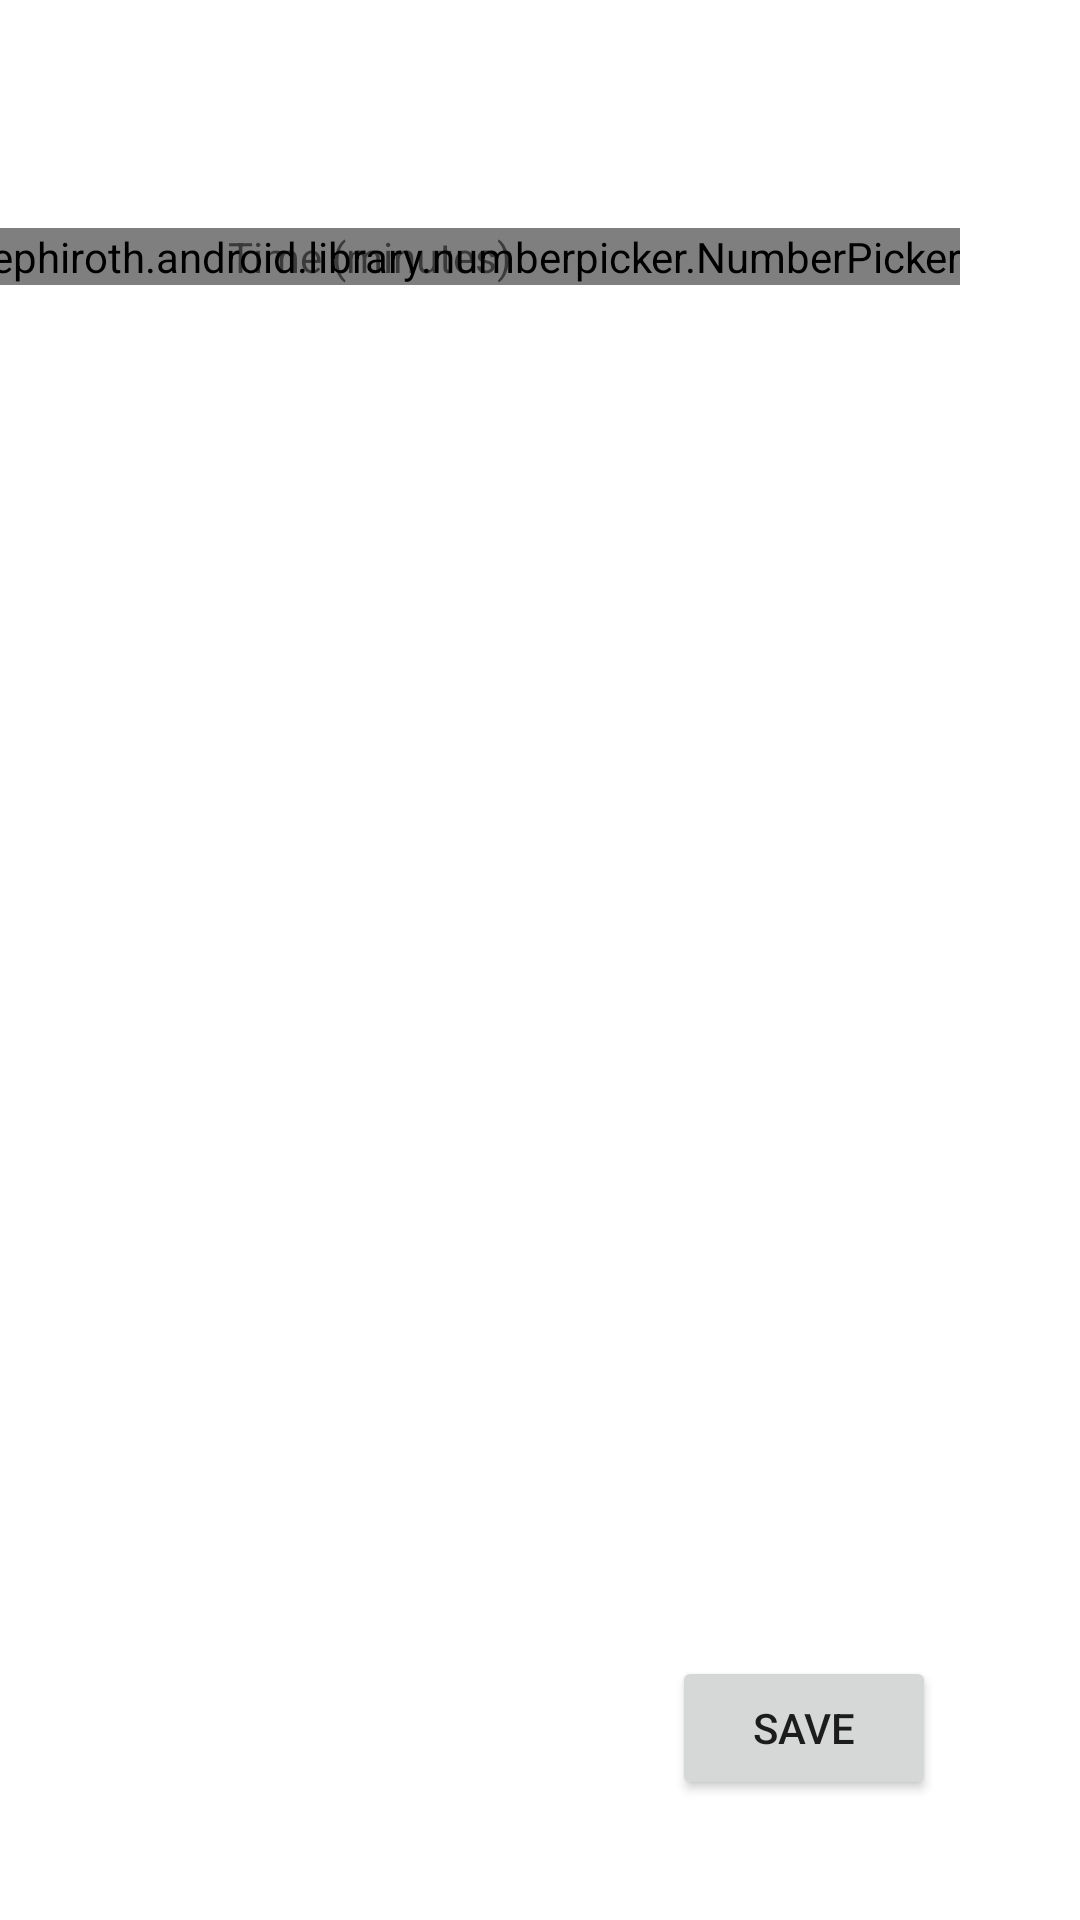

Write the Android layout XML for this screen, with the resource values it uses.
<!-- AndroidManifest.xml: application theme Theme.CronoPlanV2 -->
<!-- res/layout/activity_settings.xml -->
<?xml version="1.0" encoding="utf-8"?>
<androidx.constraintlayout.widget.ConstraintLayout
    xmlns:android="http://schemas.android.com/apk/res/android"
    xmlns:numberpicker="http://schemas.android.com/apk/res-auto"
    xmlns:app="http://schemas.android.com/apk/res-auto"
    xmlns:tools="http://schemas.android.com/tools"
    android:layout_width="match_parent"
    android:layout_height="match_parent"
    tools:context=".controler.SettingsActivity">



    <it.sephiroth.android.library.numberpicker.NumberPicker
        android:id="@+id/npTime"
        android:layout_width="wrap_content"
        android:layout_height="wrap_content"
        android:layout_marginEnd="40dp"
        app:layout_constraintBottom_toBottomOf="@+id/textView"
        app:layout_constraintEnd_toEndOf="parent"
        app:layout_constraintTop_toTopOf="@+id/textView"
        app:picker_max="1000"
        app:picker_min="0"
        app:picker_tracker="exponential" />

    <TextView
        android:id="@+id/textView"
        android:layout_width="wrap_content"
        android:layout_height="wrap_content"
        android:layout_marginStart="76dp"
        android:layout_marginTop="76dp"
        android:text="Time (minutes)"
        app:layout_constraintStart_toStartOf="parent"
        app:layout_constraintTop_toTopOf="parent" />

    <Button
        android:id="@+id/bnSave"
        android:layout_width="wrap_content"
        android:layout_height="wrap_content"
        android:layout_marginEnd="48dp"
        android:layout_marginBottom="40dp"
        android:text="Save"
        app:layout_constraintBottom_toBottomOf="parent"
        app:layout_constraintEnd_toEndOf="parent" />
</androidx.constraintlayout.widget.ConstraintLayout>
<!-- resources referenced by this layout -->
<resources>
  <style name="Theme.CronoPlanV2" parent="Theme.MaterialComponents.DayNight.NoActionBar">
          
          <item name="colorPrimary">@color/green_normal</item>
          <item name="colorPrimaryVariant">@color/green_dark</item>
          <item name="colorOnPrimary">@color/white</item>
          
          <item name="colorSecondary">@color/teal_200</item>
          <item name="colorSecondaryVariant">@color/teal_700</item>
          <item name="colorOnSecondary">@color/black</item>
          
          <item name="android:statusBarColor">?attr/colorPrimaryVariant</item>
          
      </style>
  <!-- not gathered from this repository: default colours our renderer supplied (Android Studio template values) -->
  <color name="teal_200">#FF03DAC5</color>
  <color name="teal_700">#FF018786</color>
  <color name="black">#FF000000</color>
  <color name="white">#FFFFFFFF</color>
</resources>
